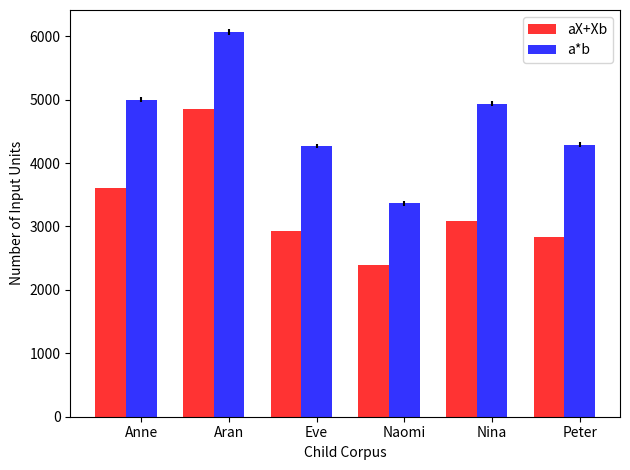

Write the Python code that produced this figure.
#!/usr/bin/env python2.7
import numpy as np
import matplotlib.pyplot as plt


n_children = 6

means_par= (4999.3, 6066.3, 4261.1, 3366.3, 4936.3, 4290.5)
std_par = (39.86, 40.84, 32.18, 39.11, 36.29, 34.56)

means_syn = (3601, 4857, 2928, 2396, 3084,2835)

fig, ax = plt.subplots()

index = np.arange(n_children)
bar_width = 0.35

opacity = 0.8
error_config = {'ecolor': '0'}

plt.bar(index, means_syn, bar_width,
    alpha=opacity,
    color='r',
    error_kw=error_config,
    label='aX+Xb')

plt.bar(index + bar_width, means_par, bar_width,
    alpha=opacity,
    color='b',
    yerr=std_par,
    error_kw=error_config,
    label='a*b')

plt.xlabel('Child Corpus')
plt.ylabel('Number of Input Units')
#plt.title('Scores by group and gender')
xticksLabel = ('Anne', 'Aran', 'Eve', 'Naomi', 'Nina', 'Peter') 
plt.xticks(index + bar_width, xticksLabel) 
plt.legend()
plt.tight_layout()
#plt.show()
plt.savefig("inputlayer.pdf")
